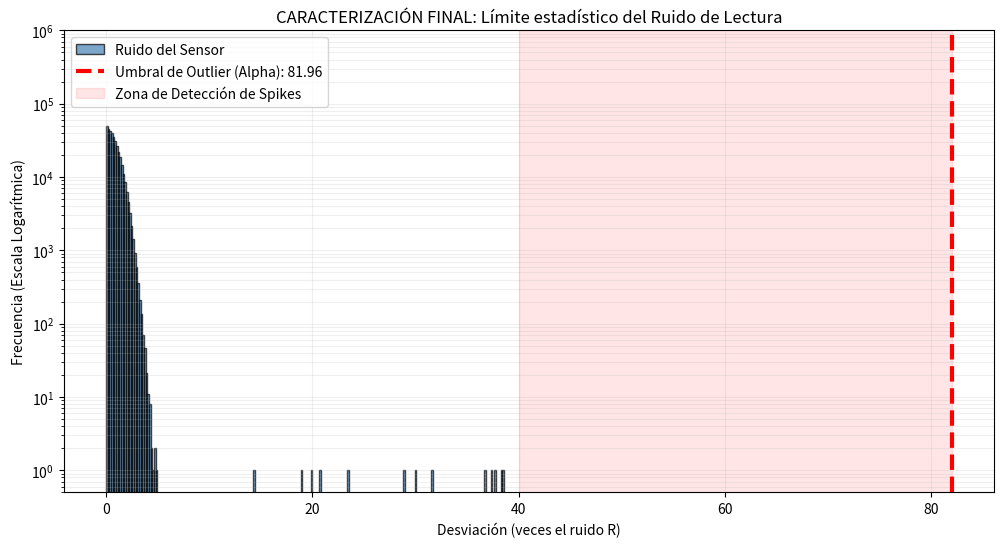

This chart was generated by the following Python code:
import numpy as np
import matplotlib.pyplot as plt

def caracterizacion_experimental_outliers_FIXED(muestras_oscuridad, R_medido):
    """
    Calcula el alpha_outlier real buscando el límite físico del ruido del sensor.
    """
    # 1. Limpieza de offsets (Distancia a la mediana de cada píxel)
    medianas = np.median(muestras_oscuridad, axis=0)
    distancias = np.abs(muestras_oscuridad - medianas)
    
    # 2. Normalización por R (unidades de ruido)
    bolsa_desviaciones = distancias.flatten() / R_medido
    
    # 3. CÁLCULO DEL UMBRAL: Usamos un criterio de "Ultra-Confianza"
    # El 99.999% de los eventos de ruido normal están por debajo de este valor.
    # Esto asegura que la línea roja NO corte la montaña.
    alpha_calculado = np.percentile(bolsa_desviaciones, 99.999)
    
    # Agregamos un 10% de margen de seguridad de ingeniería
    alpha_final = alpha_calculado * 1.1

    # --- Gráfico de Verificación ---
    plt.figure(figsize=(12, 6))
    
    # Histograma con más resolución (bins) para ver el final de la falda
    n, bins, patches = plt.hist(bolsa_desviaciones, bins=250, range=(0, 40), log=True, 
                                color='steelblue', edgecolor='black', alpha=0.7, label='Ruido del Sensor')
    
    # Línea del Alpha Calculado
    plt.axvline(x=alpha_final, color='red', linestyle='--', linewidth=3,
                label=f'Umbral de Outlier (Alpha): {alpha_final:.2f}')
    
    # Identificar visualmente los outliers inyectados
    plt.fill_between([alpha_final, 40], 0, 10**6, color='red', alpha=0.1, label='Zona de Detección de Spikes')

    plt.title("CARACTERIZACIÓN FINAL: Límite estadístico del Ruido de Lectura")
    plt.xlabel("Desviación (veces el ruido R)")
    plt.ylabel("Frecuencia (Escala Logarítmica)")
    plt.ylim(0.5, 10**6) # Para ver desde 1 evento hasta un millón
    plt.grid(True, which="both", ls="-", alpha=0.2)
    plt.legend()
    plt.show()
    
    return alpha_final

# =============================================================================
# TEST CON OUTLIERS REALISTAS
# =============================================================================
R_real = 1.2
data = np.random.normal(loc=15.0, scale=R_real, size=(100, 3648))

# Inyectamos 30 Rayos Cósmicos (Outliers) que DEBEN quedar a la derecha de la línea
for _ in range(30):
    data[np.random.randint(0, 100), np.random.randint(0, 3648)] += np.random.uniform(15, 100)

alpha_v2 = caracterizacion_experimental_outliers_FIXED(data, R_real)

print(f"--- RESULTADO ---")
print(f"Valor experimental de alpha_outlier: {alpha_v2:.2f}")
print(f"Base científica: Percentil 99.999% + 10% de margen de seguridad.")
